Run: headless pygame with SDL's dummy video driver; simulated clock (each Clock.tick advances the game by its frame time, no real sleeping); random seed 0; keys injected as events and as key.get_pressed() state; no mouse input.
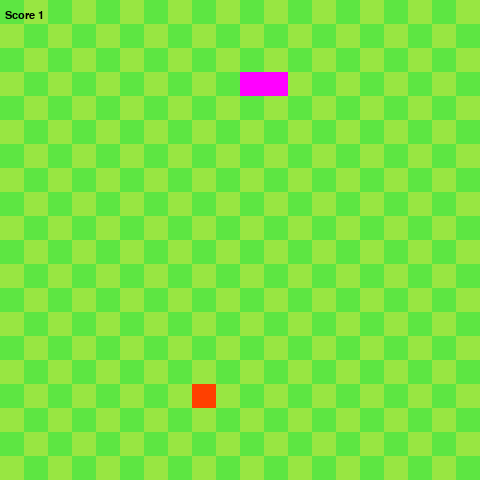
Frame 1 of 4 · flips 1–60 · no input
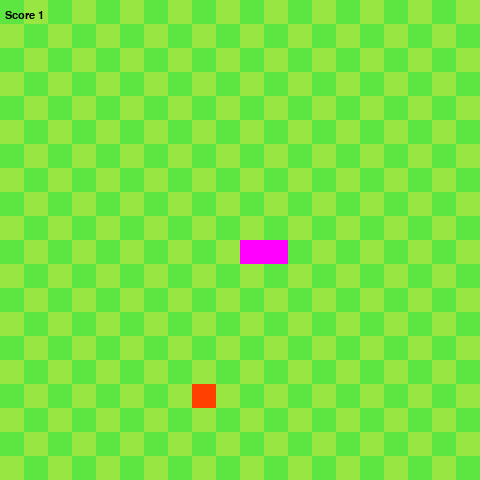
Frame 2 of 4 · flips 61–180 · tapped SPACE, RETURN · held RIGHT (→), D
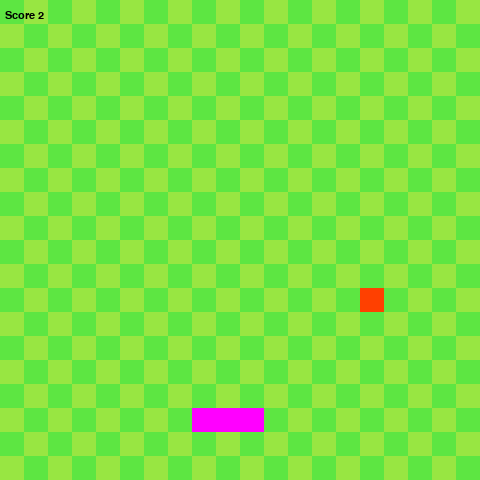
Frame 3 of 4 · flips 181–300 · held DOWN (↓), S
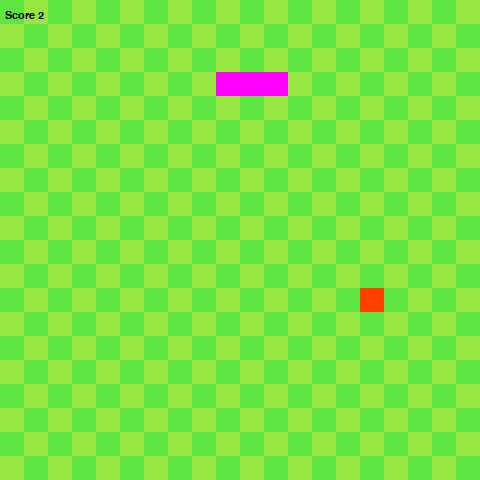
Frame 4 of 4 · flips 301–420 · held LEFT (←), A, UP (↑), W

The pygame program that drew these frames:

import pygame
import sys
import random

# ===CLASSES====================================================================
class snake():
    def __init__(self):
        self.length = 1
        self.score = 0
        self.postitions = [(0,0)]
        self.direction = random.choice([RIGHT])
        self.Color = (255,0,255)

    def get_head_pos(self):
        return self.postitions[0]

    def turn(self,move_direction):
        # set direction
        if self.length > 1 and (move_direction[0]*-1, move_direction[1]*-1) == self.direction:
            return
        else:
            self.direction = move_direction

    def move(self):
        # move
        current_head = self.get_head_pos()
        x,y = self.direction
        new_head_pos = (((current_head[0] + (x*GRID_SQARE_WIDTH))%SCR_WIDTH), (current_head[1] + (y*GRID_SQARE_HEIGHT))%SCR_HEIGHT)
        if len(self.postitions) > 2 and new_head_pos in self.postitions[2:]:
            self.reset()
        else:
            self.postitions.insert(0,new_head_pos)
            if len(self.postitions) > self.length:
                self.postitions.pop()

        if snake.get_head_pos() == food.position:
            snake.length += 1
            snake.score += 1
            food.set_new_position()

    def reset(self):
        self.length = 1
        self.score = 0
        self.postitions = [(SCR_WIDTH / 2, SCR_HEIGHT / 2)]
        self.direction = random.choice([UP, DOWN, LEFT, RIGHT])

    def draw_body(self,bg):
        for pos in self.postitions:
            rect = pygame.Rect((pos[0],pos[1]),(GRID_SQARE_WIDTH,GRID_SQARE_HEIGHT)) # (position),(dimension)
            pygame.draw.rect(bg,self.Color,rect)

    def handle_user_input(self):
        for event in pygame.event.get():
            if event.type == pygame.QUIT:
                pygame.quit()
                sys.exit()
            """elif event.type == pygame.KEYDOWN:
                if event.key == pygame.K_UP:
                    self.turn(UP)
                elif event.key == pygame.K_DOWN:
                    self.turn(DOWN)
                elif event.key == pygame.K_LEFT:
                    self.turn(LEFT)
                elif event.key == pygame.K_RIGHT:
                    self.turn(RIGHT)"""

class food():
    def __init__(self):
        self.Color = (255,64,0)
        self.position = (0,0)
        self.set_new_position()

    def set_new_position(self):
        self.position = (random.randint(0,(GRID_SQARE_CNT-1))*GRID_SQARE_WIDTH,
                         random.randint(0,(GRID_SQARE_CNT-1))*GRID_SQARE_HEIGHT)

    def draw(self,bg):
        rect = pygame.Rect((self.position[0], self.position[1]), (GRID_SQARE_WIDTH, GRID_SQARE_HEIGHT)) # (position),(dimension)
        pygame.draw.rect(bg,self.Color,rect)

# ===DEFINES====================================================================
SCR_WIDTH = 480
SCR_HEIGHT = 480
GRID_SQARE_CNT = 20
GRID_SQARE_WIDTH = SCR_WIDTH / GRID_SQARE_CNT       # 480 / 20 = 24
GRID_SQARE_HEIGHT = SCR_HEIGHT / GRID_SQARE_CNT

UP = (0,-1)
DOWN = (0,1)
LEFT = (-1,0)
RIGHT = (1,0)

# ===FUNCTIONS==================================================================
def drawGrid(bg):
    for y in range(0,int(GRID_SQARE_CNT)):
        for x in range(0,int(GRID_SQARE_CNT)):
            if (x + y) % 2:
                rect = pygame.Rect((GRID_SQARE_WIDTH*x,GRID_SQARE_HEIGHT*y),(GRID_SQARE_WIDTH,GRID_SQARE_HEIGHT))   # (position),(dimension)
                pygame.draw.rect(bg,(152, 230, 66),rect)
            else:
                rect = pygame.Rect((GRID_SQARE_WIDTH*x,GRID_SQARE_HEIGHT*y),(GRID_SQARE_WIDTH,GRID_SQARE_HEIGHT))   # (position),(dimension)
                pygame.draw.rect(bg,(93, 230, 66),rect)


# ===MAIN=======================================================================
pygame.init()

pygame.display.set_caption('Snake')
clock = pygame.time.Clock()
window_surface = pygame.display.set_mode((SCR_WIDTH, SCR_HEIGHT),0,32)  # screen

background = pygame.Surface(window_surface.get_size()) # surface
background = background.convert()
drawGrid(background)

snake = snake()
food = food()

myfont = pygame.font.SysFont("monospace",16)

is_running = True
while True:
    clock.tick(10000)

    p = snake.get_head_pos()

    if p[0] == (SCR_WIDTH - GRID_SQARE_WIDTH):       # head at the right side of screen
        snake.turn(DOWN)
        snake.move()
        snake.turn(LEFT)
        snake.move()
    elif p[0] == (GRID_SQARE_WIDTH) and p[1] != 0 and p[1] != (SCR_HEIGHT - GRID_SQARE_HEIGHT):
        snake.turn(DOWN)
        snake.move()
        snake.turn(RIGHT)
        snake.move()
    elif p[0] == 0 and p[1] == 0:
        snake.turn(RIGHT)
        snake.move()
    elif p[0] == (GRID_SQARE_WIDTH) and p[1] == (SCR_HEIGHT - GRID_SQARE_HEIGHT):
        snake.turn(LEFT)
        snake.move()
        snake.turn(UP)
        snake.move()

    snake.handle_user_input()
    drawGrid(background)    # redraw grid -> snake/food must be redrawn too
    snake.move()

    food.draw(background)
    snake.draw_body(background)

    window_surface.blit(background, (0, 0))
    text = myfont.render("Score {0}".format(snake.score), 1, (0,0,0))
    window_surface.blit(text, (5,10))
    pygame.display.update()
